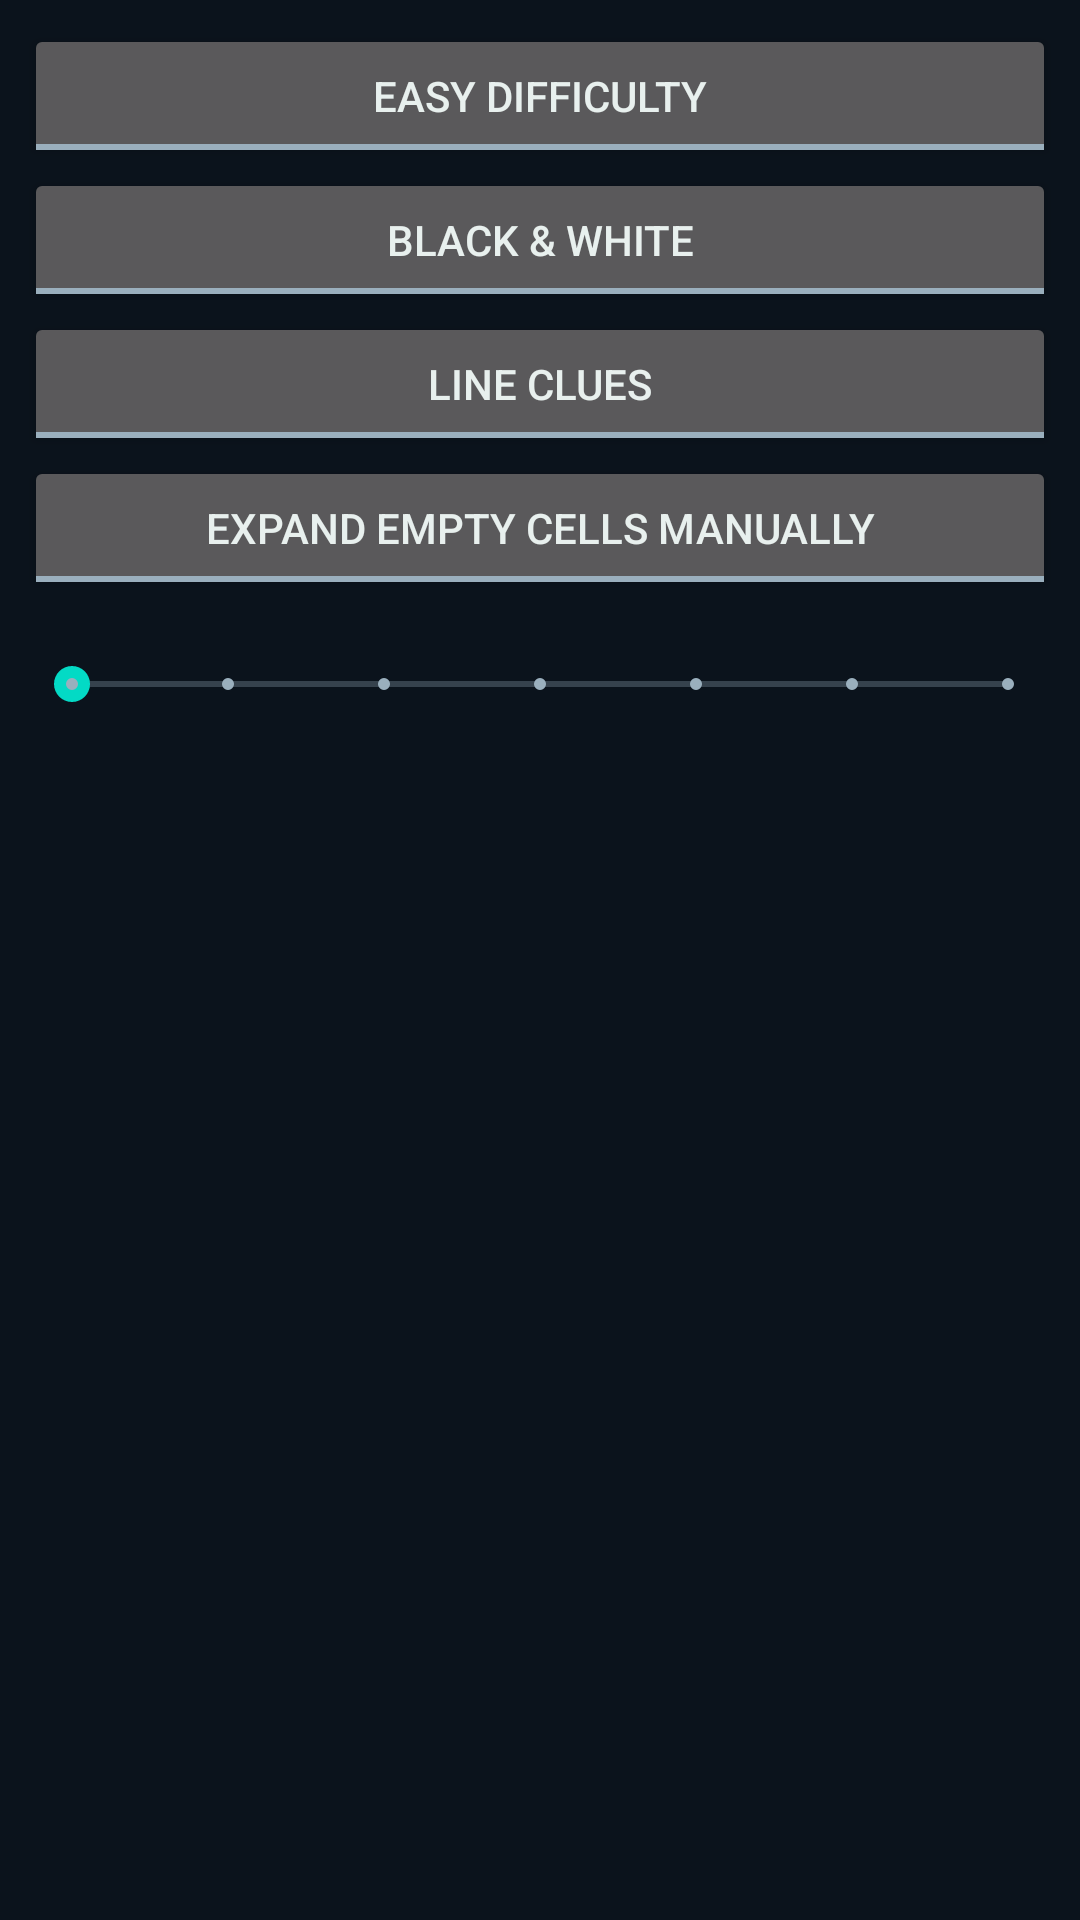

Reconstruct the res/layout file that produces this screen, plus the resources it refers to.
<!-- AndroidManifest.xml: application theme AppTheme -->
<!-- res/layout/content_option.xml -->
<?xml version="1.0" encoding="utf-8"?>

<android.support.constraint.ConstraintLayout xmlns:android="http://schemas.android.com/apk/res/android"
    xmlns:app="http://schemas.android.com/apk/res-auto"
    xmlns:tools="http://schemas.android.com/tools"
    android:layout_width="match_parent"
    android:layout_height="match_parent"
    app:layout_behavior="@string/appbar_scrolling_view_behavior"
    tools:context="cos.premy.mines.OptionActivity"
    tools:showIn="@layout/activity_option">

    <LinearLayout
        android:layout_width="0dp"
        android:layout_height="match_parent"
        android:layout_marginEnd="8dp"
        android:layout_marginStart="8dp"
        android:layout_marginTop="8dp"
        android:orientation="vertical"
        app:layout_constraintEnd_toEndOf="parent"
        app:layout_constraintStart_toStartOf="parent"
        app:layout_constraintTop_toTopOf="parent">

        <ScrollView
            android:layout_width="match_parent"
            android:layout_height="match_parent"
            android:clipToPadding="true"
            android:fillViewport="true"
            tools:layout_editor_absoluteX="8dp"
            tools:layout_editor_absoluteY="8dp">

            <LinearLayout
                android:layout_width="match_parent"
                android:layout_height="wrap_content"
                android:orientation="vertical">

                <ToggleButton
                    android:id="@+id/mode"
                    android:layout_width="match_parent"
                    android:layout_height="wrap_content"
                    android:textOff="@string/mode_easy"
                    android:textOn="@string/mode_hardcore" />

                <ToggleButton
                    android:id="@+id/color"
                    android:layout_width="match_parent"
                    android:layout_height="wrap_content"
                    android:textOff="@string/black_and_white"
                    android:textOn="@string/colors" />

                <ToggleButton
                    android:id="@+id/numberType"
                    android:layout_width="match_parent"
                    android:layout_height="wrap_content"
                    android:textOff="@string/number_type_line"
                    android:textOn="@string/number_type_number" />

                <ToggleButton
                    android:id="@+id/flood"
                    android:layout_width="match_parent"
                    android:layout_height="wrap_content"
                    android:textOff="@string/flood_manual"
                    android:textOn="@string/flood_auto" />

                <TextView
                    android:id="@+id/labelNumLevels"
                    android:layout_width="match_parent"
                    android:layout_height="wrap_content"
                    tools:text="Board layers: 2 (2–8)" />

                <SeekBar
                    android:id="@+id/numLevels"
                    style="@style/Widget.AppCompat.SeekBar.Discrete"
                    android:layout_width="match_parent"
                    android:layout_height="wrap_content"
                    android:max="6"
                    android:progress="0" />

            </LinearLayout>
        </ScrollView>
    </LinearLayout>

</android.support.constraint.ConstraintLayout>
<!-- res/layout/activity_option.xml (included above) -->
<?xml version="1.0" encoding="utf-8"?>

<android.support.design.widget.CoordinatorLayout xmlns:android="http://schemas.android.com/apk/res/android"
    xmlns:app="http://schemas.android.com/apk/res-auto"
    xmlns:tools="http://schemas.android.com/tools"
    android:layout_width="match_parent"
    android:layout_height="match_parent"
    tools:context="cos.premy.mines.OptionActivity">

    <android.support.design.widget.AppBarLayout
        android:layout_width="match_parent"
        android:layout_height="wrap_content"
        android:theme="@style/AppTheme.AppBarOverlay">

        <android.support.v7.widget.Toolbar
            android:id="@+id/toolbar"
            android:layout_width="match_parent"
            android:layout_height="match_parent"
            android:background="?attr/colorPrimary"
            app:popupTheme="@style/AppTheme.PopupOverlay"></android.support.v7.widget.Toolbar>

    </android.support.design.widget.AppBarLayout>

    <include layout="@layout/content_option" />

</android.support.design.widget.CoordinatorLayout>
<!-- resources referenced by this layout -->
<resources>
  <string name="black_and_white">Black &amp; White</string>
  <string name="colors">Colors</string>
  <string name="flood_auto">Expand empty cells automatically</string>
  <string name="flood_manual">Expand empty cells manually</string>
  <string name="mode_easy">Easy difficulty</string>
  <string name="mode_hardcore">Hard difficulty</string>
  <string name="number_type_line">Line clues</string>
  <string name="number_type_number">Number clues</string>
  <style name="AppTheme.AppBarOverlay" parent="ThemeOverlay.AppCompat.Dark.ActionBar" />
  <style name="AppTheme.PopupOverlay" parent="ThemeOverlay.AppCompat.Light" />
  <style name="AppTheme" parent="Theme.AppCompat.NoActionBar">
          
          <item name="colorPrimary">@color/colorPrimary</item>
          <item name="colorPrimaryDark">@color/colorPrimaryDark</item>
          <item name="colorAccent">@color/colorAccent</item>
          <item name="android:windowNoTitle">true</item>
          <item name="android:windowBackground">#0b131c</item>
          <item name="android:textColorPrimary">#e8f0ee</item>
          <item name="android:textColorSecondary">#9aafbd</item>
          
          <item name="android:navigationBarColor" tools:targetApi="21">@android:color/black</item>
      </style>
  <!-- not gathered from this repository: default colours our renderer supplied (Android Studio template values) -->
  <color name="colorPrimary">#FF6200EE</color>
  <color name="colorPrimaryDark">#FF3700B3</color>
  <color name="colorAccent">#FF03DAC5</color>
</resources>
